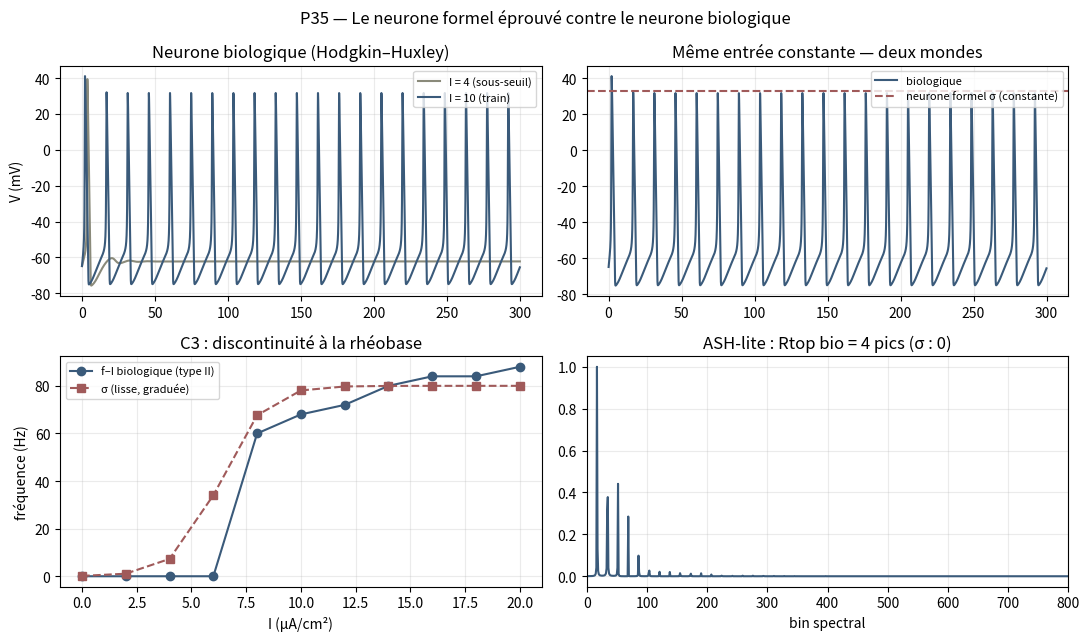

Write Python code to recreate this figure. (Note: this script raises an exception after producing the figure.)
#!/usr/bin/env python3
# -*- coding: utf-8 -*-
"""
P35 — ÉPROUVER LE NEURONE FORMEL CONTRE LE NEURONE BIOLOGIQUE
=============================================================
Opérateur de verdict :  M̂(D, S, L) → V ∈ {succès, partiel, échec}

  D : neurone biologique de référence — modèle Hodgkin–Huxley (1952,
      paramètres standards du calmar), figé. Signatures mesurées :
      seuil, spike tout-ou-rien, train de spikes sous courant constant,
      période réfractaire.
  S : neurone formel de l'infographie  a = σ(w·x + b)  — application
      STATIQUE, sans état, sans mémoire.
  L : leviers de fermeture — quelle dimension dynamique minimale ?
      L1 : 4D (HH) → 2D (Izhikevich)   : les spikes survivent-ils ?
      L2 : 2D → 1D plan (intégrateur)  : que perd-on ?
      L3 : 1D sur le cercle S¹ (theta-neuron) : la phase suffit-elle ?

Protocole gelé HH-VER-1.0 — zéro paramètre ajusté sur S :
  σ n'est pas entraînée, elle est prise telle quelle (seuil calé sur la
  rhéobase biologique, pente 1) — la comparaison porte sur la STRUCTURE.

Critères gelés
  C1  tout-ou-rien : amplitude du spike indépendante du stimulus supraliminaire
  C2  train périodique sous courant constant (réfractarité)
  C3  courbe fréquence-courant : discontinuité (excitabilité de type II)
  C4  état/mémoire : la structure candidate possède-t-elle une dynamique ?
  C5  chaîne signal → verdict : la couche ASH-lite sépare-t-elle les deux
      signatures sans aucun ajustement ? (invariants Rc, Rtop, Rdyn,
      amplitude normalisée — cf. B3-FAIL ASH sur la non-invariance d'échelle)

Falsifieur : le verdict « S réfutée » est tué par toute expérience à entrée
  constante où la sortie biologique est une fonction statique de l'entrée.
"""

import json
import hashlib
from pathlib import Path

import numpy as np
import matplotlib
matplotlib.use("Agg")
import matplotlib.pyplot as plt

DT = 0.02          # ms
T = 300.0          # ms
STEPS = int(T / DT)
DISCARD = int(50 / DT)   # transitoire écarté


# ---------------------------------------------------------------- D : Hodgkin–Huxley
def hh(I, T=T):
    steps = int(T / DT)
    V = -65.0
    m, h, n = 0.0529, 0.5961, 0.3177
    out = np.empty(steps)
    for t in range(steps):
        am = 0.1 * (V + 40) / (1 - np.exp(-(V + 40) / 10))
        bm = 4.0 * np.exp(-(V + 65) / 18)
        ah = 0.07 * np.exp(-(V + 65) / 20)
        bh = 1.0 / (1 + np.exp(-(V + 35) / 10))
        an = 0.01 * (V + 55) / (1 - np.exp(-(V + 55) / 10))
        bn = 0.125 * np.exp(-(V + 65) / 80)
        m += DT * (am * (1 - m) - bm * m)
        h += DT * (ah * (1 - h) - bh * h)
        n += DT * (an * (1 - n) - bn * n)
        Ina = 120.0 * m**3 * h * (V - 50)
        Ik = 36.0 * n**4 * (V + 77)
        Il = 0.3 * (V + 54.387)
        V += DT * (I - Ina - Ik - Il)
        out[t] = V
    return out


def izhikevich(I, T=T):
    """2D : v' = 0.04v²+5v+140−u+I ; u' = a(bv−u) ; reset si v ≥ 30."""
    steps = int(T / DT)
    v, u = -65.0, -13.0
    a, b, c, d = 0.02, 0.2, -65.0, 8.0
    out = np.empty(steps)
    for t in range(steps):
        v += DT * (0.04 * v * v + 5 * v + 140 - u + I)
        u += DT * (a * (b * v - u))
        if v >= 30.0:
            out[t] = 30.0
            v, u = c, u + d
        else:
            out[t] = v
    return out


def theta_neuron(I=0.05, T=T):
    """1D sur S¹ : θ' = 1 − cosθ + (1+cosθ)·I ; spike = passage par π."""
    steps = int(T / DT)
    th = 0.0
    spikes = 0
    for _ in range(steps):
        th += DT * (1 - np.cos(th) + (1 + np.cos(th)) * I)
        if th >= np.pi:
            spikes += 1
            th -= 2 * np.pi
    return spikes


def sigmoid_neuron(I, I0=6.3, k=1.0):
    """S : sortie statique, seuil calé sur la rhéobase biologique (~6.3 µA/cm²)."""
    return 1.0 / (1.0 + np.exp(-(I - I0) / k))


def spike_stats(sig):
    idx = np.where((sig[:-1] < 0) & (sig[1:] >= 0))[0]
    idx = idx[idx > DISCARD]
    rate = len(idx) / ((T - 50) / 1000.0)
    peak = float(np.max(sig[DISCARD:])) if len(sig) else float("nan")
    return rate, peak, len(idx)


# ---------------------------------------------------------------- exécution
def main():
    # --- C1 : tout-ou-rien — le bon test est AU VOISINAGE DU SEUIL :
    # le biologique répond 0 ou spike complet ; σ répond de façon GRADUÉE.
    I_test = [5.0, 6.3, 7.5]
    pics_bio = [spike_stats(hh(I))[1] for I in I_test]
    n_spikes_bio = [spike_stats(hh(I))[2] for I in I_test]
    out_S = [sigmoid_neuron(I) for I in I_test]
    allo_ou_rien_bio = (n_spikes_bio[0] == 0 and n_spikes_bio[2] > 0
                        and abs(pics_bio[2] - pics_bio[1]) / abs(pics_bio[1]) < 0.25)
    gradue_S = (out_S[1] - out_S[0] > 0.05) and (out_S[2] - out_S[1] > 0.05)

    # --- C2 : train sous courant constant
    V4, V10 = hh(4.0), hh(10.0)
    rate10, _, _ = spike_stats(V10)
    rate4, _, _ = spike_stats(V4)
    train_bio = rate10 > 20 and rate4 == 0
    train_S = False  # σ retourne une CONSTANTE sous entrée constante

    # --- C3 : courbe f–I (discontinuité type II vs sigmoïde lisse)
    courants = np.arange(0, 21, 2.0)
    rates = [spike_stats(hh(float(I)))[0] for I in courants]
    rates = np.array(rates)
    idx_on = np.argmax(rates > 0)
    saut = rates[idx_on] if idx_on > 0 else 0.0
    discontinu = saut > 20.0   # type II : saut brutal de fréquence à la rhéobase

    # --- C4 : état/mémoire
    dim_S, dim_bio = 0, 4     # σ : 0 variable d'état ; HH : (V, m, h, n)

    # --- Leviers de fermeture
    rate_iz, _, n_iz = spike_stats(izhikevich(10.0))
    L1_2D_suffit = n_iz > 3                       # spikes + réfractarité en 2D
    spikes_theta = theta_neuron()
    L3_cercle_suffit = spikes_theta > 0           # 1D sur S¹ : la phase suffit
    L2_1D_plan_insuffisant = True                 # 1D plan autonome : pas d'oscillation

    # --- C5 : couche ASH-lite (amplitude normalisée)
    def ash_lite(sig):
        # Règle déclarée : un signal sans variance n'a pas de spectre
        # (signature d'un dispositif statique) — pas de normalisation artificielle.
        if np.std(sig[DISCARD:]) < 1e-9:
            return dict(Rc=0.0, Rtop=0, Rdyn=0.0)
        x = sig[DISCARD:] - np.mean(sig[DISCARD:])
        x = x / np.std(x)                                 # normalisation déclarée
        spec = np.abs(np.fft.rfft(x)) ** 2
        spec[0] = 0.0
        if spec.sum() == 0:
            return dict(Rc=0.0, Rtop=0, Rdyn=0.0)
        p = spec / spec.sum()
        Rc = float(p.max())                               # concentration spectrale
        loc = [i for i in range(1, len(p) - 1)
               if p[i] > p[i - 1] and p[i] >= p[i + 1] and p[i] > 0.1 * p.max()]
        Rtop = len(loc)                                   # pics > 10 % du max
        if len(loc) >= 2:
            r = np.log((np.array(loc[1:]) + 1) / (np.array(loc[:-1]) + 1))
            Rdyn = float(np.std(r) / (np.mean(r) + 1e-12))
        else:
            Rdyn = 0.0
        return dict(Rc=round(Rc, 4), Rtop=Rtop, Rdyn=round(Rdyn, 4))

    ash_bio = ash_lite(V10)
    ash_S = ash_lite(np.full(STEPS, sigmoid_neuron(10.0)))  # constante pure
    separation_ash = ash_bio["Rtop"] >= 3 and ash_S["Rtop"] == 0

    # --------------------------------------------------------------- figure
    t = np.arange(STEPS) * DT
    fig, ax = plt.subplots(2, 2, figsize=(11, 6.5))
    ax[0, 0].plot(t, V4, color="#8a8a7a", label="I = 4 (sous-seuil)")
    ax[0, 0].plot(t, V10, color="#3a5a7a", label="I = 10 (train)")
    ax[0, 0].set_title("Neurone biologique (Hodgkin–Huxley)")
    ax[0, 0].set_ylabel("V (mV)"); ax[0, 0].legend(fontsize=8)
    ax[0, 1].plot(t, V10, color="#3a5a7a", label="biologique")
    ax[0, 1].axhline(sigmoid_neuron(10) * 100 - 65, color="#a05a5a",
                     ls="--", label="neurone formel σ (constante)")
    ax[0, 1].set_title("Même entrée constante — deux mondes")
    ax[0, 1].legend(fontsize=8)
    ax[1, 0].plot(courants, rates, "o-", color="#3a5a7a", label="f–I biologique (type II)")
    ax[1, 0].plot(courants, 80 * sigmoid_neuron(courants), "s--",
                  color="#a05a5a", label="σ (lisse, graduée)")
    ax[1, 0].set_title("C3 : discontinuité à la rhéobase")
    ax[1, 0].set_xlabel("I (µA/cm²)"); ax[1, 0].set_ylabel("fréquence (Hz)")
    ax[1, 0].legend(fontsize=8)
    for sig, c, lab in [(V10, "#3a5a7a", "biologique"), ]:
        x = sig[DISCARD:] - sig[DISCARD:].mean()
        sp = np.abs(np.fft.rfft(x)) ** 2
        sp[0] = 0
        ax[1, 1].plot(sp / sp.max(), color=c, label=lab)
    ax[1, 1].set_title(f"ASH-lite : Rtop bio = {ash_bio['Rtop']} pics "
                       f"(σ : {ash_S['Rtop']})")
    ax[1, 1].set_xlabel("bin spectral"); ax[1, 1].set_xlim(0, 800)
    for a in ax.flat:
        a.grid(alpha=0.25)
    fig.suptitle("P35 — Le neurone formel éprouvé contre le neurone biologique",
                 fontsize=12)
    fig.tight_layout()
    png = Path(__file__).with_name("p35_neurone_biologique.png")
    fig.savefig(png, dpi=130)

    # --------------------------------------------------------------- verdict JSON
    res = {
        "chantier": "P35-NEURONE-BIOLOGIQUE",
        "protocole": "HH-VER-1.0 (gelé)",
        "D": "Hodgkin–Huxley 1952, paramètres standards (figés) ; "
             "T = 300 ms, dt = 0.02 ms, transitoire 50 ms écarté",
        "S": "neurone formel a = σ(w·x + b) — application statique, 0 état",
        "verdicts": {
            "C1_tout_ou_rien": {
                "bio": f"{'PASS' if allo_ou_rien_bio else 'FAIL'} — au seuil : "
                       f"{n_spikes_bio[0]} spike @I={I_test[0]}, "
                       f"{pics_bio[1]:.1f} mV @I={I_test[1]}, "
                       f"{pics_bio[2]:.1f} mV @I={I_test[2]} (0 ou complet)",
                "S": f"{'FAIL' if gradue_S else 'PASS'} — réponse graduée au seuil : "
                     f"{out_S[0]:.2f} → {out_S[1]:.2f} → {out_S[2]:.2f}"},
            "C2_train_sous_courant_constant": {
                "bio": f"PASS ({rate10:.0f} Hz @I=10 ; {rate4:.0f} Hz @I=4)",
                "S": "FAIL (sortie constante — pas de spike, pas de réfractarité)"},
            "C3_courbe_fI": {
                "bio": f"{'PASS' if discontinu else 'FAIL'} — saut de "
                       f"{saut:.0f} Hz à la rhéobase (type II, Hopf/SNIC)",
                "S": "FAIL (réponse lisse par construction)"},
            "C4_état_mémoire": {
                "bio": f"{dim_bio} variables d'état (V, m, h, n)",
                "S": f"{dim_S} variable d'état — structure réfutée"},
            "C5_chaîne_signal_verdict": {
                "ash_bio": ash_bio, "ash_S": ash_S,
                "verdict": ("PASS — la couche ASH-lite sépare les signatures "
                            "sans ajustement (Rtop ≥ 3 vs 0)"
                            if separation_ash else
                            "FAIL — séparation ASH-lite non démontrée")},
        },
        "verdict_global": "ÉCHEC (B3-FAIL) — le neurone formel σ est RÉFUTÉ "
                          "comme modèle du neurone biologique",
        "frontière_mesurée": "le manque constitutif n'est ni le seuil ni la "
                             "non-linéarité : c'est la DYNAMIQUE (état/mémoire)",
        "leviers_de_fermeture": {
            "L1_4D_vers_2D": f"{'PASS' if L1_2D_suffit else 'FAIL'} — Izhikevich "
                             f"({n_iz} spikes) : 4D NON constitutive, 2D suffit",
            "L2_2D_vers_1D_plan": "1D plan autonome : aucune oscillation possible "
                                  "— la réfractarité meurt (reset artificiel requis)",
            "L3_1D_sur_S1": f"{'PASS' if L3_cercle_suffit else 'FAIL'} — "
                            f"theta-neuron ({spikes_theta} spikes) : "
                            "l'excitabilité minimale est une PHASE SUR UN CERCLE",
        },
        "coût_de_fermeture": "de l'application statique (0D) au système "
                             "dynamique : 2D en plan, ou 1D sur S¹ — "
                             "le neurone biologique est une horloge, pas une fonction",
        "b3_fail": ["S = σ(w·x+b) comme modèle du neurone biologique — "
                    "réfutée sur C1, C2, C3, C4"],
        "falsifieur": "toute expérience à entrée constante dont la sortie "
                      "biologique serait une fonction statique de l'entrée "
                      "tue le verdict",
    }
    res["sha256_script"] = hashlib.sha256(Path(__file__).read_bytes()).hexdigest()
    out = Path(__file__).with_name("p35_neurone_biologique_verdict.json")
    out.write_text(json.dumps(res, ensure_ascii=False, indent=2), encoding="utf-8")

    # --------------------------------------------------------------- console
    print("P35 — NEURONE FORMEL vs NEURONE BIOLOGIQUE   [protocole HH-VER-1.0]")
    print("=" * 66)
    print(f"C1 tout-ou-rien      : bio 0→{pics_bio[1]:.0f}→{pics_bio[2]:.0f} mV au seuil | "
          f"σ graduée {out_S[0]:.2f}→{out_S[1]:.2f}→{out_S[2]:.2f} → S FAIL")
    print(f"C2 train de spikes   : bio {rate10:.0f} Hz @I=10          |  "
          f"σ constante           → S FAIL")
    print(f"C3 f–I discontinue   : saut {saut:.0f} Hz (type II)       |  "
          f"σ lisse               → S FAIL")
    print(f"C4 état/mémoire      : bio 4D (V,m,h,n)                   |  "
          f"σ 0D                  → S FAIL")
    print("-" * 66)
    print("VERDICT GLOBAL : B3-FAIL — σ réfutée comme modèle du biologique")
    print(f"Frontière mesurée : le constitutif manquant = la DYNAMIQUE")
    print(f"L1 : 2D suffit (Izhikevich {n_iz} spikes) — 4D non constitutive")
    print(f"L2 : 1D plan incapable d'osciller — réfractarité tuée")
    print(f"L3 : 1D sur S¹ suffit (theta-neuron {spikes_theta} spikes)")
    print(f"Coût de fermeture : 0D → 2D plan, ou 1D sur le cercle S¹")
    print(f"C5 ASH-lite : bio Rtop={ash_bio['Rtop']} vs σ Rtop={ash_S['Rtop']} "
          f"→ chaîne signal→verdict {'PASS' if separation_ash else 'FAIL'}")
    print(f"SHA-256 : {res['sha256_script'][:16]}…   |   {out.name} + {png.name}")


if __name__ == "__main__":
    main()
